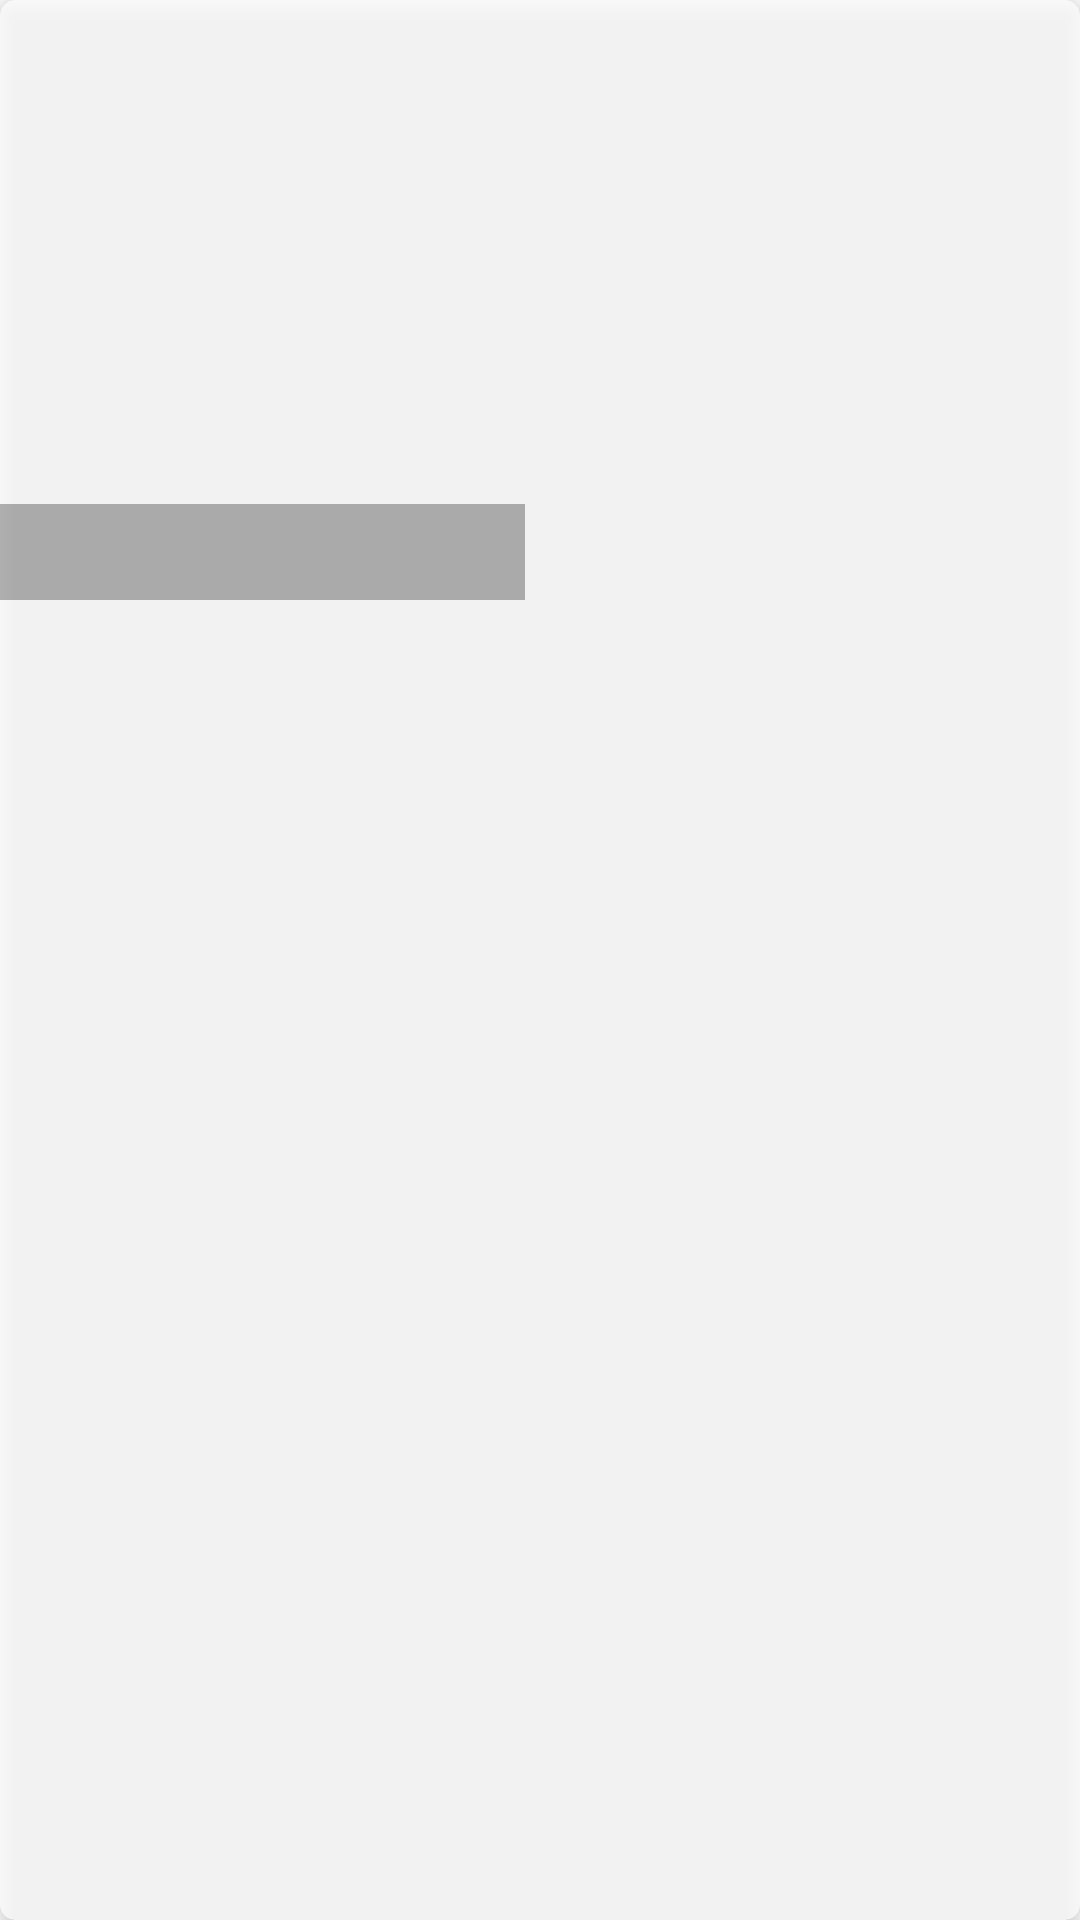

Produce the Android XML layout that renders to this screen, including the resource entries it uses.
<!-- AndroidManifest.xml: application theme AppTheme -->
<!-- res/layout/album_card.xml -->
<android.support.v7.widget.CardView
    xmlns:android="http://schemas.android.com/apk/res/android"
    xmlns:app="http://schemas.android.com/apk/res-auto"
    android:layout_height="wrap_content"
    android:layout_width="wrap_content"
    android:id="@+id/albumCard"
    app:cardElevation="4dp"
    app:cardCornerRadius="5dp"
    android:layout_margin="5dp"
    android:alpha="0.7">

    <RelativeLayout
        android:layout_width="175dp"
        android:layout_height="200dp"
        android:id="@+id/album_container"
        android:orientation="vertical">

        <ImageView
            android:layout_width="match_parent"
            android:layout_height="match_parent"
            android:src="@drawable/no_image"
            android:scaleType="centerCrop"
            android:id="@+id/album_image"
            android:transitionName="albumImage"
            />

        <View
            android:layout_width="match_parent"
            android:layout_height="32dp"
            android:layout_alignParentBottom="true"
            android:background="@color/black"
            android:alpha="0.4"
            />

        <TextView
            android:layout_width="match_parent"
            android:layout_height="wrap_content"
            android:id="@+id/album_name"
            android:textSize="16sp"
            android:singleLine="true"
            android:textColor="@color/white"
            android:gravity="center_horizontal"
            android:layout_alignParentBottom="true"
            android:layout_marginBottom="6dp"/>

    </RelativeLayout>

</android.support.v7.widget.CardView>
<!-- resources referenced by this layout -->
<resources>
  <color name="black">#ff000000</color>
  <color name="white">#ffffff</color>
  <style name="AppTheme" parent="Theme.AppCompat.Light.NoActionBar">
          
          <item name="colorPrimary">@color/black</item>
          <item name="colorPrimaryDark">@color/black</item>
          <item name="colorAccent">#2196F3</item>
          <item name="android:textColorPrimary">@color/white</item>
      </style>
</resources>
